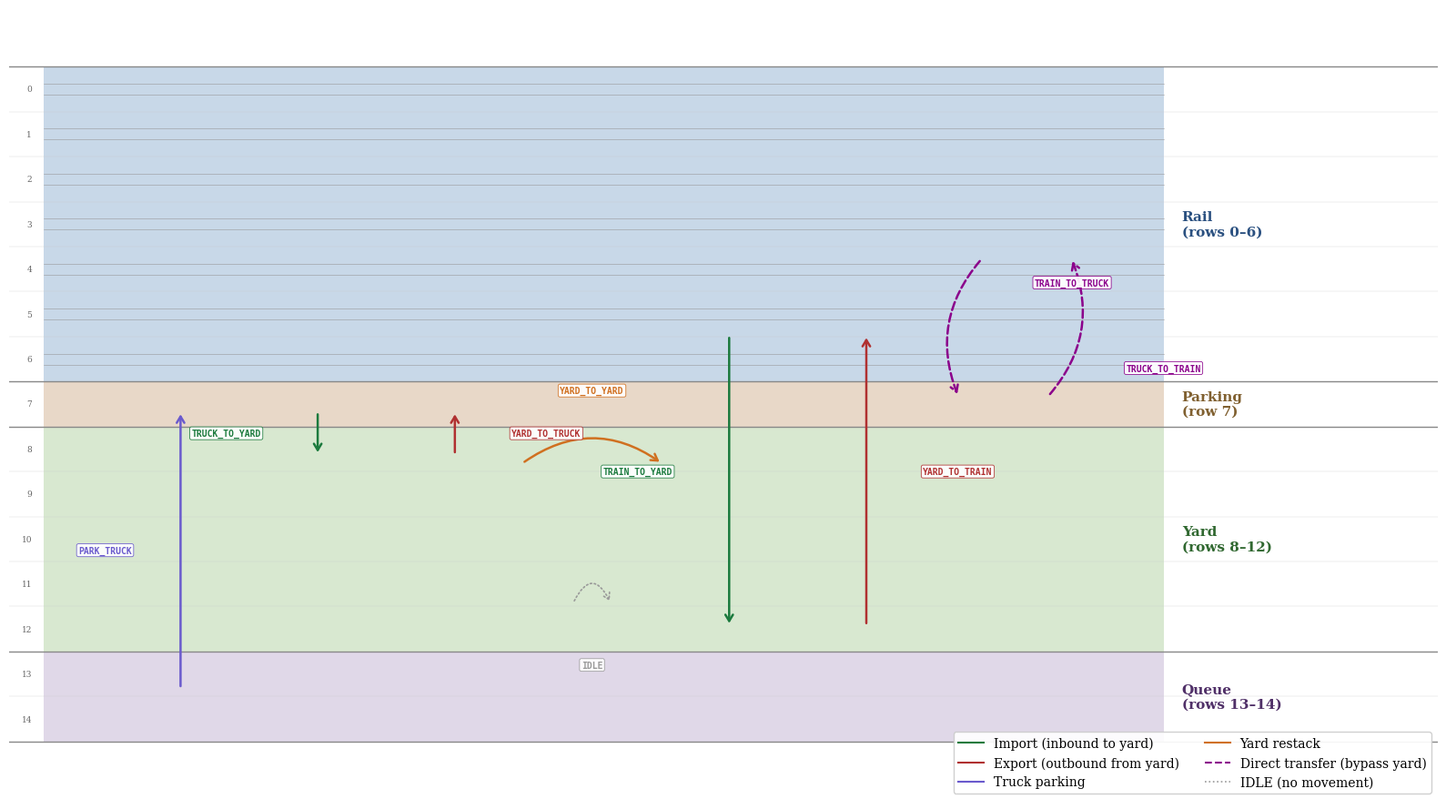

The script that saved this image: (Note: this script raises an exception after producing the figure.)
#!/usr/bin/env python3
"""Generate move-types overlay on the terminal layout diagram (Chapter 4).

Uses the same visual language as terminal_layout.png (Figure 4.1) — same
region colors, grid, and proportions — but focuses on a representative section
and overlays elegant directional arrows for all nine move types plus IDLE.

Output: latex/figures/move_types_layout.png at 200 DPI.
"""

import matplotlib
matplotlib.use("Agg")

import matplotlib.pyplot as plt
import matplotlib.patches as mpatches
import os

# ---------------------------------------------------------------------------
# Layout constants
# ---------------------------------------------------------------------------
N_BAYS = 58
N_ROWS = 15

QUEUE_ROWS = (0, 1)
YARD_ROWS = (2, 6)
PARKING_ROW = 7
RAIL_ROWS = (8, 14)

# Colors — same as gen_terminal_layout.py
CLR_RAIL = "#C8D8E8"
CLR_PARKING = "#E8D8C8"
CLR_YARD = "#D8E8D0"
CLR_QUEUE = "#E0D8E8"
CLR_GRID = "#CCCCCC"
CLR_REGION_BORDER = "#888888"

# Arrow colors
CLR_IMPORT = "#1B7A3D"
CLR_EXPORT = "#B03030"
CLR_PARK = "#6A5ACD"
CLR_RESTACK = "#D07020"
CLR_DIRECT = "#8B008B"
CLR_IDLE = "#999999"


def draw_arrow(ax, start, end, color, linestyle="-", lw=1.8,
               connectionstyle="arc3,rad=0"):
    """Draw a clean annotate-based arrow."""
    ax.annotate("", xy=end, xytext=start,
                arrowprops=dict(
                    arrowstyle="->,head_length=0.5,head_width=0.3",
                    color=color, lw=lw, linestyle=linestyle,
                    connectionstyle=connectionstyle,
                    shrinkA=1, shrinkB=1),
                zorder=10)


def draw_label(ax, x, y, text, color):
    """Draw a label with white background box."""
    ax.text(x, y, text, fontsize=7, fontfamily="monospace",
            fontweight="bold", color=color, ha="center", va="center",
            zorder=11,
            bbox=dict(boxstyle="round,pad=0.2", facecolor="white",
                      edgecolor=color, alpha=0.92, linewidth=0.6))


def draw_move_types():
    fig, ax = plt.subplots(figsize=(16, 9))

    view_left = 1
    view_right = 50

    # ----- Background region fills -----
    for y0, h, clr in [
        (RAIL_ROWS[0] - 0.5,  RAIL_ROWS[1] - RAIL_ROWS[0] + 1,  CLR_RAIL),
        (PARKING_ROW - 0.5,   1,                                  CLR_PARKING),
        (YARD_ROWS[0] - 0.5,  YARD_ROWS[1] - YARD_ROWS[0] + 1,   CLR_YARD),
        (QUEUE_ROWS[0] - 0.5, QUEUE_ROWS[1] - QUEUE_ROWS[0] + 1,  CLR_QUEUE),
    ]:
        ax.add_patch(mpatches.FancyBboxPatch(
            (view_left, y0), view_right - view_left, h,
            boxstyle="square,pad=0", facecolor=clr, edgecolor="none", zorder=0))

    # ----- Region boundary lines -----
    for r in (0, 2, 7, 8, 15):
        ax.axhline(r - 0.5, color=CLR_REGION_BORDER, linewidth=1.0, zorder=2)

    # ----- Light grid -----
    for r in range(N_ROWS + 1):
        if r not in (0, 2, 7, 8, 15):
            ax.axhline(r - 0.5, color=CLR_GRID, linewidth=0.25, zorder=1)

    # ----- Rail track lines -----
    for r in range(RAIL_ROWS[0], RAIL_ROWS[1] + 1):
        ax.plot([view_left, view_right], [r - 0.12, r - 0.12],
                color="#999999", linewidth=0.4, zorder=1)
        ax.plot([view_left, view_right], [r + 0.12, r + 0.12],
                color="#999999", linewidth=0.4, zorder=1)

    # ----- Region labels (right side) -----
    label_x = view_right + 0.8
    lp = dict(fontsize=11, fontweight="bold", va="center", ha="left",
              fontfamily="serif")
    ax.text(label_x, (RAIL_ROWS[0] + RAIL_ROWS[1]) / 2,
            "Rail\n(rows 0–6)", color="#2A5080", **lp)
    ax.text(label_x, PARKING_ROW,
            "Parking\n(row 7)", color="#806030", **lp)
    ax.text(label_x, (YARD_ROWS[0] + YARD_ROWS[1]) / 2,
            "Yard\n(rows 8–12)", color="#306830", **lp)
    ax.text(label_x, (QUEUE_ROWS[0] + QUEUE_ROWS[1]) / 2,
            "Queue\n(rows 13–14)", color="#503068", **lp)

    # ----- Row numbers (left side) -----
    for r in range(N_ROWS):
        grid_row = N_ROWS - 1 - r
        ax.text(view_left - 0.5, r, str(grid_row), fontsize=6.5,
                fontfamily="serif", ha="right", va="center", color="#666666")

    # =====================================================================
    # MOVE TYPE ARROWS
    # =====================================================================
    queue_y = 0.5
    parking_y = 7.0
    yard_lo = 2.3
    yard_hi = 5.7
    yard_mid = 4.0
    rail_lo = 8.7

    # --- Left group: truck-side logistics ---

    # 1. PARK_TRUCK: Queue → Parking
    px = 7
    draw_arrow(ax, (px, queue_y + 0.2), (px, parking_y - 0.2), CLR_PARK)
    draw_label(ax, px - 3.3, (queue_y + parking_y) / 2, "PARK_TRUCK", CLR_PARK)

    # 2. TRUCK_TO_YARD: Parking → Yard
    tx = 13
    draw_arrow(ax, (tx, parking_y - 0.2), (tx, yard_hi + 0.2), CLR_IMPORT)
    draw_label(ax, tx - 4.0, (parking_y + yard_hi) / 2, "TRUCK_TO_YARD", CLR_IMPORT)

    # 3. YARD_TO_TRUCK: Yard → Parking
    yx = 19
    draw_arrow(ax, (yx, yard_hi + 0.2), (yx, parking_y - 0.2), CLR_EXPORT)
    draw_label(ax, yx + 4.0, (parking_y + yard_hi) / 2, "YARD_TO_TRUCK", CLR_EXPORT)

    # --- Centre: yard-internal ---

    # 4. YARD_TO_YARD: restack (arc above)
    yy1, yy2 = 22, 28
    draw_arrow(ax, (yy1, yard_hi), (yy2, yard_hi), CLR_RESTACK,
               connectionstyle="arc3,rad=-0.35")
    draw_label(ax, (yy1 + yy2) / 2, parking_y + 0.3, "YARD_TO_YARD", CLR_RESTACK)

    # 5. IDLE: small circular arrow
    idle_x = 25
    idle_y = yard_lo + 0.3
    draw_arrow(ax, (idle_x - 0.8, idle_y), (idle_x + 0.8, idle_y), CLR_IDLE,
               connectionstyle="arc3,rad=-1.0", linestyle=":", lw=1.2)
    draw_label(ax, idle_x, idle_y - 1.4, "IDLE", CLR_IDLE)

    # --- Right group: rail-side logistics ---

    # 6. TRAIN_TO_YARD: Rail → Yard
    rx1 = 31
    draw_arrow(ax, (rx1, rail_lo - 0.2), (rx1, yard_lo - 0.2), CLR_IMPORT)
    draw_label(ax, rx1 - 4.0, (rail_lo + yard_lo) / 2, "TRAIN_TO_YARD", CLR_IMPORT)

    # 7. YARD_TO_TRAIN: Yard → Rail
    rx2 = 37
    draw_arrow(ax, (rx2, yard_lo - 0.2), (rx2, rail_lo - 0.2), CLR_EXPORT)
    draw_label(ax, rx2 + 4.0, (rail_lo + yard_lo) / 2, "YARD_TO_TRAIN", CLR_EXPORT)

    # --- Far right: direct transfers (bypass yard, curves outward) ---

    # 8. TRAIN_TO_TRUCK: Rail → Parking (dashed, curves right to show bypass)
    dx1 = 42
    draw_arrow(ax, (dx1, rail_lo + 1.5), (dx1 - 1, parking_y + 0.2),
               CLR_DIRECT, linestyle="--", connectionstyle="arc3,rad=0.30", lw=1.8)
    draw_label(ax, dx1 + 4.0, rail_lo + 1.0, "TRAIN_TO_TRUCK", CLR_DIRECT)

    # 9. TRUCK_TO_TRAIN: Parking → Rail (dashed, curves right to show bypass)
    dx2 = 46
    draw_arrow(ax, (dx2 - 1, parking_y + 0.2), (dx2, rail_lo + 1.5),
               CLR_DIRECT, linestyle="--", connectionstyle="arc3,rad=0.30", lw=1.8)
    draw_label(ax, dx2 + 4.0, parking_y + 0.8, "TRUCK_TO_TRAIN", CLR_DIRECT)

    # ----- Legend -----
    legend_elements = [
        plt.Line2D([0], [0], color=CLR_IMPORT, linewidth=1.5,
                   label="Import (inbound to yard)"),
        plt.Line2D([0], [0], color=CLR_EXPORT, linewidth=1.5,
                   label="Export (outbound from yard)"),
        plt.Line2D([0], [0], color=CLR_PARK, linewidth=1.5,
                   label="Truck parking"),
        plt.Line2D([0], [0], color=CLR_RESTACK, linewidth=1.5,
                   label="Yard restack"),
        plt.Line2D([0], [0], color=CLR_DIRECT, linewidth=1.5, linestyle="--",
                   label="Direct transfer (bypass yard)"),
        plt.Line2D([0], [0], color=CLR_IDLE, linewidth=1.2, linestyle=":",
                   label="IDLE (no movement)"),
    ]
    ax.legend(handles=legend_elements, loc="lower right", fontsize=8.5,
              framealpha=0.92, edgecolor="#CCCCCC", fancybox=True,
              prop={"family": "serif"}, ncol=2)

    # ----- Axes styling -----
    ax.set_xlim(view_left - 1.5, view_right + 12.0)
    ax.set_ylim(-1.8, N_ROWS + 0.8)
    # No equal aspect — allow vertical stretch for readability
    ax.axis("off")

    plt.tight_layout()
    return fig


if __name__ == "__main__":
    fig = draw_move_types()
    out_path = os.path.join(os.path.dirname(os.path.abspath(__file__)),
                            "move_types_layout.png")
    fig.savefig(out_path, dpi=200, bbox_inches="tight",
                facecolor="white", edgecolor="none")
    plt.close(fig)
    print(f"Saved: {out_path}")
